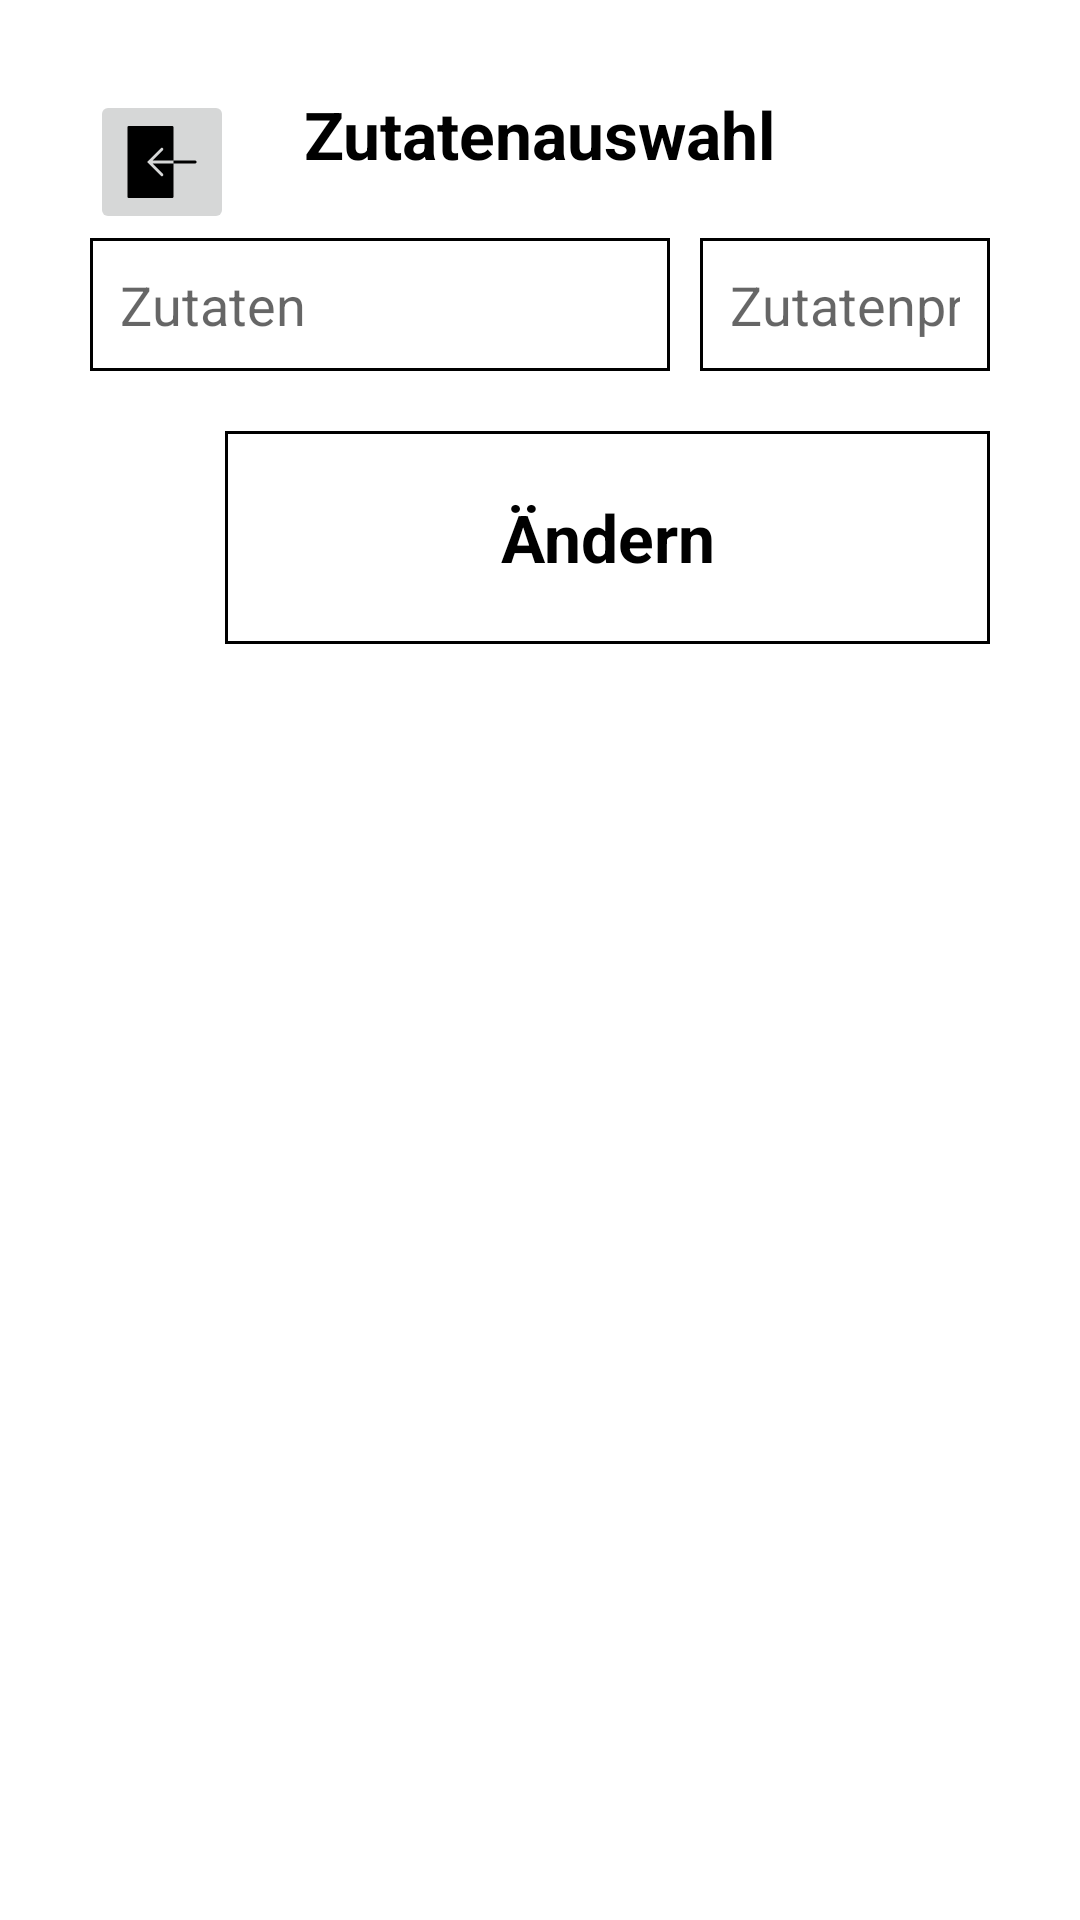

This screen was rendered from an Android layout file. Write that file and the resources it references.
<!-- AndroidManifest.xml: application theme Theme.MyTheme -->
<!-- res/layout/popup_add_topping.xml -->
<?xml version="1.0" encoding="utf-8"?>

<RelativeLayout
    xmlns:android="http://schemas.android.com/apk/res/android"
    xmlns:app="http://schemas.android.com/apk/res-auto"
    xmlns:tools="http://schemas.android.com/tools"
    android:layout_width="match_parent"
    android:background="#fff"
    android:minHeight="600dp"
    android:padding="20dp"
    android:isScrollContainer="true"
    android:layout_height="match_parent"
    >
    <androidx.constraintlayout.widget.ConstraintLayout
        android:layout_height="match_parent"
        android:layout_width="match_parent"

        >

        <TextView
            android:id="@+id/textView"
            android:layout_width="wrap_content"
            android:layout_height="wrap_content"
            android:layout_marginTop="10dp"
            android:text="Zutatenauswahl"
            android:textColor="@color/black"
            android:textStyle="bold"
            android:textSize="22sp"
            app:layout_constraintEnd_toEndOf="parent"
            app:layout_constraintStart_toStartOf="parent"
            app:layout_constraintTop_toTopOf="parent" />

        <LinearLayout
            android:id="@+id/linearLayout2"
            android:layout_width="match_parent"
            android:layout_height="wrap_content"
            android:layout_marginTop="20dp"
            android:weightSum="3"
            app:layout_constraintEnd_toEndOf="parent"
            app:layout_constraintHorizontal_bias="0.0"
            app:layout_constraintStart_toStartOf="parent"
            app:layout_constraintTop_toBottomOf="@+id/textView">

            <EditText
                android:layout_width="0dp"
                android:id="@+id/txt_topping_name"
                android:layout_height="wrap_content"
                android:layout_marginLeft="10dp"
                android:layout_marginRight="5dp"
                android:layout_weight="2"
                android:background="@drawable/border_button"
                android:hint="Zutaten"
                android:textColor="@color/black"
                android:textSize="18dp" />

            <EditText
                android:layout_width="0dp"
                android:layout_height="wrap_content"
                android:id="@+id/txt_topping_price"
                android:layout_marginLeft="5dp"
                android:layout_marginRight="10dp"
                android:layout_weight="1"
                android:inputType="numberDecimal|numberSigned"
                android:background="@drawable/border_button"
                android:hint="Zutatenpreis"
                android:textColor="@color/black"
                android:textSize="18dp" />

        </LinearLayout>

        <TextView
            android:id="@+id/popup_btn_add"
            android:layout_width="255dp"
            android:layout_height="71dp"
            android:layout_marginTop="20dp"
            android:layout_marginEnd="10dp"
            android:background="@drawable/border_button"
            android:gravity="center"
            android:padding="20dp"
            android:text="Ändern"
            android:textAlignment="center"
            android:textColor="@color/black"
            android:textSize="22sp"
            android:textStyle="bold"
            app:layout_constraintEnd_toEndOf="parent"
            app:layout_constraintTop_toBottomOf="@+id/linearLayout2" />

        <ImageButton
            android:id="@+id/popup_btn_cancel"
            android:layout_width="wrap_content"
            android:layout_height="wrap_content"
            android:layout_marginStart="10dp"
            android:layout_marginTop="10dp"
            android:minWidth="48dp"
            android:minHeight="48dp"
            app:layout_constraintStart_toStartOf="parent"
            app:layout_constraintTop_toTopOf="parent"
            app:srcCompat="@drawable/ic_resource_import_fill" />

        <GridView
            android:id="@+id/gridview_topping"
            android:layout_width="0dp"
            android:layout_height="0dp"
            android:layout_marginStart="1dp"
            android:layout_marginEnd="1dp"
            android:layout_marginBottom="20dp"
            android:horizontalSpacing="10dp"
            android:numColumns="3"
            android:padding="10dp"
            android:verticalSpacing="10dp"
            app:layout_constraintBottom_toBottomOf="parent"
            app:layout_constraintEnd_toEndOf="parent"
            app:layout_constraintHorizontal_bias="1.0"
            app:layout_constraintStart_toStartOf="parent"
            app:layout_constraintTop_toBottomOf="@+id/popup_btn_add" />


    </androidx.constraintlayout.widget.ConstraintLayout>
</RelativeLayout>
<!-- resources referenced by this layout -->
<resources>
  <color name="black">#FF000000</color>
  <!-- drawable border_button (drawable) -->
  <?xml version="1.0" encoding="utf-8"?>
  
  <shape xmlns:android="http://schemas.android.com/apk/res/android">
      <stroke
          android:width="1dp"
          android:color="#000" />
      <solid
          android:color="#00FFFFFF"
          android:paddingLeft="10dp"
          android:paddingTop="10dp"/>
      <padding
          android:left="10dp"
          android:top="10dp"
          android:right="10dp"
          android:bottom="10dp" />
  </shape>
  <!-- drawable ic_resource_import_fill (drawable) -->
  <vector xmlns:android="http://schemas.android.com/apk/res/android"
      android:width="24dp"
      android:height="24dp"
      android:viewportWidth="50"
      android:viewportHeight="50">
    <path
        android:pathData="M2,-0.031C1.426,-0.031 0.969,0.426 0.969,1L0.969,49C0.969,49.574 1.426,50.031 2,50.031L32,50.031C32.574,50.031 33.031,49.574 33.031,49L33.031,26L18.406,26L25.594,33.188C25.984,33.578 25.984,34.203 25.594,34.594C25.398,34.789 25.133,34.906 24.875,34.906C24.617,34.906 24.383,34.789 24.188,34.594L14.594,25L24.188,15.406C24.578,15.016 25.203,15.016 25.594,15.406C25.984,15.797 25.984,16.422 25.594,16.813L18.406,24L33.031,24L33.031,1C33.031,0.426 32.574,-0.031 32,-0.031ZM33.031,24L33.031,26L48,26C48.555,26 49,25.551 49,25C49,24.449 48.555,24 48,24Z"
        android:fillColor="@color/black"/>
  </vector>
  <style name="Theme.MyTheme" parent="Theme.MaterialComponents.DayNight.DarkActionBar">
          
          <item name="colorPrimary">@color/colorAccent</item>
          <item name="colorPrimaryVariant">@color/purple_700</item>
          <item name="colorOnPrimary">@color/white</item>
          
          <item name="colorSecondary">@color/teal_200</item>
          <item name="colorSecondaryVariant">@color/teal_700</item>
          <item name="colorOnSecondary">@color/black</item>
          
          <item name="android:statusBarColor" tools:targetApi="l">#3700B3</item>
          
      </style>
  <color name="colorAccent">#FF7852</color>
  <color name="purple_700">#FF3700B3</color>
  <color name="white">#FFFFFFFF</color>
  <color name="teal_200">#FF03DAC5</color>
  <color name="teal_700">#FF018786</color>
</resources>
